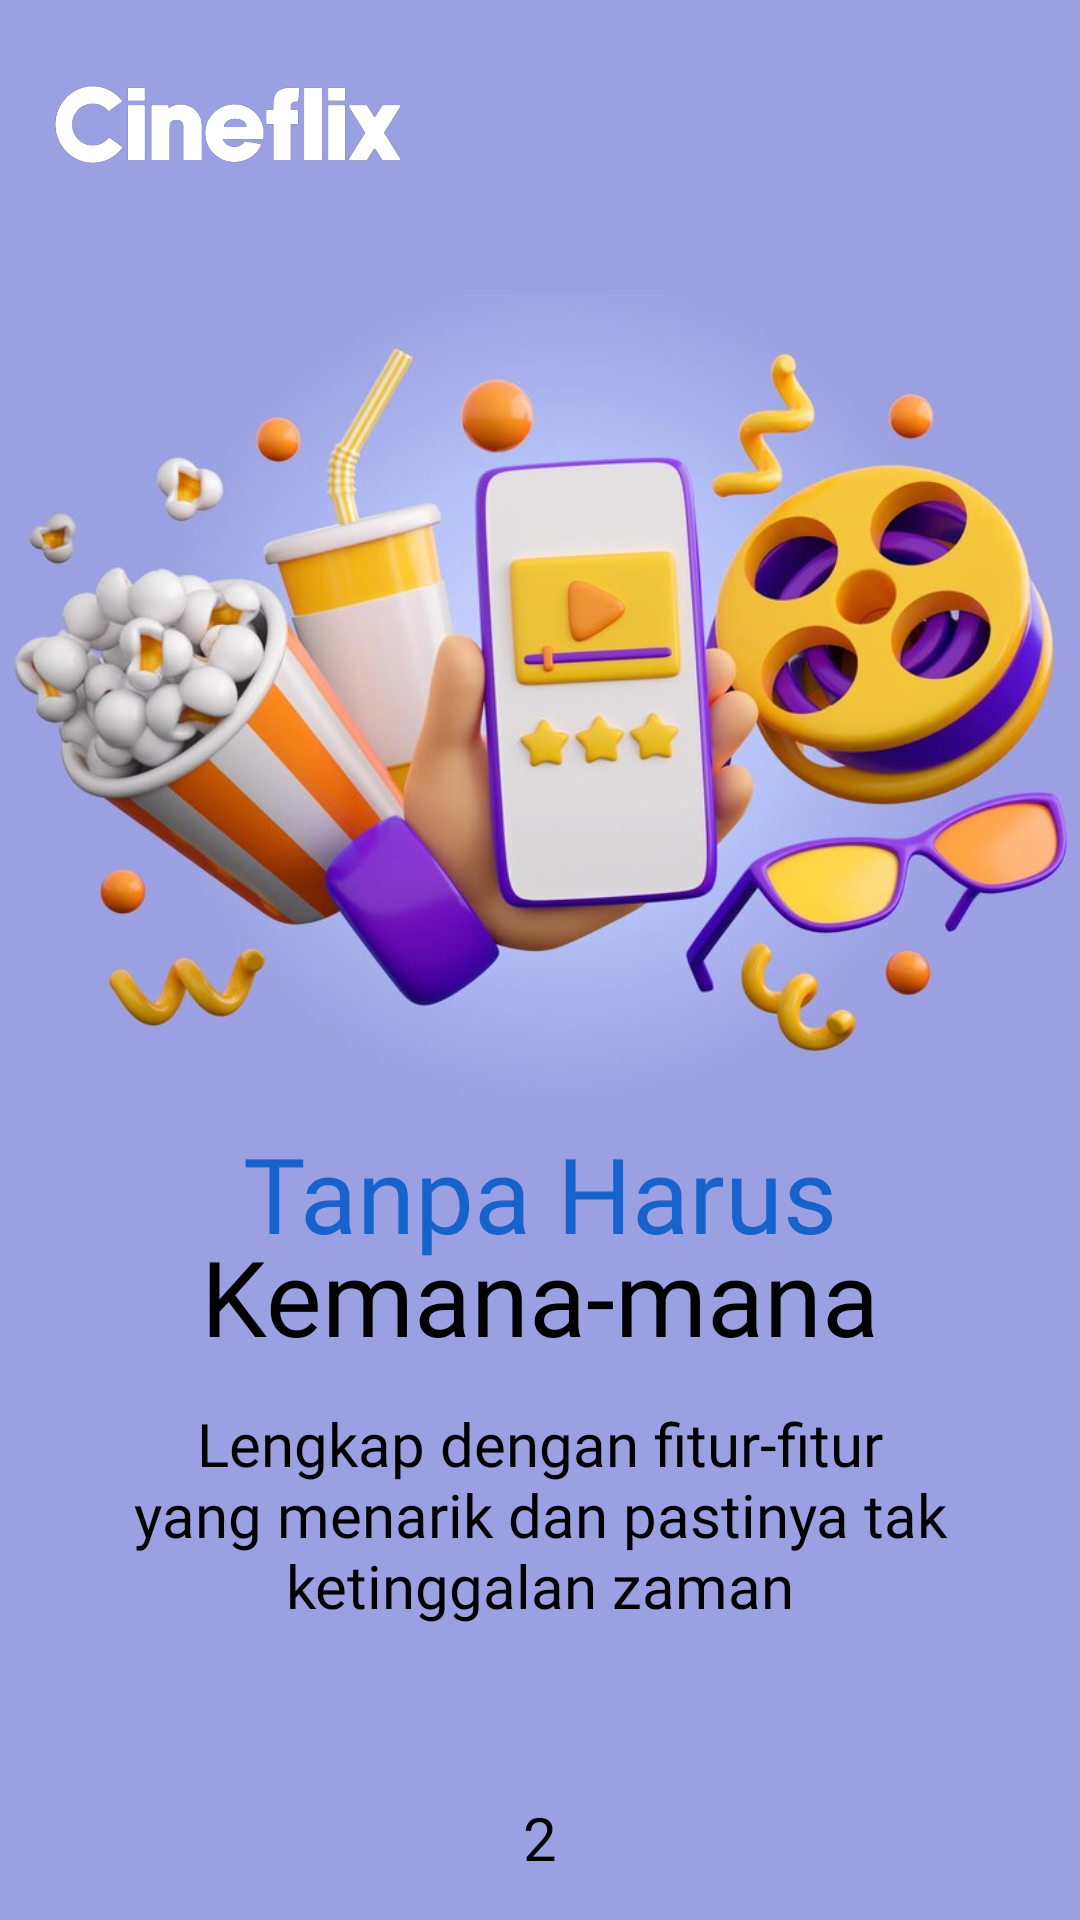

The Android layout XML behind this screen, and the referenced resources:
<!-- AndroidManifest.xml: application theme Theme.MovieApplication -->
<!-- res/layout/fragment_on_boarding2.xml -->
<?xml version="1.0" encoding="utf-8"?>
<androidx.constraintlayout.widget.ConstraintLayout xmlns:android="http://schemas.android.com/apk/res/android"
    xmlns:app="http://schemas.android.com/apk/res-auto"
    xmlns:tools="http://schemas.android.com/tools"
    android:layout_width="match_parent"
    android:layout_height="match_parent">

    <ImageView
        android:id="@+id/imageView"
        android:layout_width="match_parent"
        android:layout_height="match_parent"
        android:src="@drawable/background_on_boarding_page2" />

    <ImageView
        android:id="@+id/imageView5"
        android:layout_width="357dp"
        android:layout_height="358dp"
        android:src="@drawable/image_on_boarding_page2"
        app:layout_constraintBottom_toBottomOf="parent"
        app:layout_constraintEnd_toEndOf="parent"
        app:layout_constraintStart_toStartOf="parent"
        app:layout_constraintTop_toTopOf="parent"
        app:layout_constraintVertical_bias="0.187" />

    <ImageView
        android:layout_width="wrap_content"
        android:layout_height="32dp"
        android:layout_marginEnd="104dp"
        android:src="@drawable/logo_cineflix"
        app:layout_constraintBottom_toBottomOf="parent"
        app:layout_constraintEnd_toEndOf="parent"
        app:layout_constraintTop_toTopOf="parent"
        app:layout_constraintVertical_bias="0.042" />

    <TextView
        android:id="@+id/textView"
        android:layout_width="wrap_content"
        android:layout_height="wrap_content"
        android:fontFamily="@font/poppinsbold"
        android:text="Tanpa Harus"
        android:textColor="@color/darkblue"
        android:textSize="35dp"
        app:layout_constraintBottom_toBottomOf="parent"
        app:layout_constraintEnd_toEndOf="parent"
        app:layout_constraintStart_toStartOf="parent"
        app:layout_constraintTop_toTopOf="parent"
        app:layout_constraintVertical_bias="0.631" />

    <TextView
        android:layout_width="wrap_content"
        android:layout_height="wrap_content"
        android:fontFamily="@font/poppinsbold"
        android:text="Kemana-mana"
        android:textColor="@color/black"
        android:textSize="35dp"
        app:layout_constraintBottom_toBottomOf="parent"
        app:layout_constraintEnd_toEndOf="parent"
        app:layout_constraintStart_toStartOf="parent"
        app:layout_constraintTop_toTopOf="parent"
        app:layout_constraintVertical_bias="0.689" />

    <TextView
        android:layout_width="320dp"
        android:layout_height="84dp"
        android:fontFamily="@font/poppins"
        android:gravity="center"
        android:text="Lengkap dengan fitur-fitur yang menarik dan pastinya tak ketinggalan zaman"
        android:textColor="@color/black"
        android:textSize="20dp"
        app:layout_constraintBottom_toBottomOf="parent"
        app:layout_constraintEnd_toEndOf="parent"
        app:layout_constraintStart_toStartOf="parent"
        app:layout_constraintTop_toTopOf="parent"
        app:layout_constraintVertical_bias="0.833" />

    <TextView
        android:layout_width="wrap_content"
        android:layout_height="wrap_content"
        android:fontFamily="@font/poppins"
        android:text="2"
        android:textColor="@color/black"
        android:textSize="20dp"
        app:layout_constraintBottom_toBottomOf="parent"
        app:layout_constraintEnd_toEndOf="parent"
        app:layout_constraintStart_toStartOf="parent"
        app:layout_constraintTop_toTopOf="parent"
        app:layout_constraintVertical_bias="0.977" />

</androidx.constraintlayout.widget.ConstraintLayout>
<!-- resources referenced by this layout -->
<resources>
  <color name="black">#FF000000</color>
  <color name="darkblue">#1863CB</color>
  <!-- drawable background_on_boarding_page2 (drawable) -->
  <?xml version="1.0" encoding="utf-8"?>
  <shape xmlns:android="http://schemas.android.com/apk/res/android">
      <solid
          android:color="@color/lightblue"/>
  </shape>
  <!-- drawable image_on_boarding_page2: png bitmap (drawable, 562769 bytes) -->
  <!-- drawable logo_cineflix: png bitmap (drawable-v24, 17701 bytes) -->
  <style name="Theme.MovieApplication" parent="Theme.MaterialComponents.DayNight.NoActionBar">
          
          <item name="colorPrimary">@color/darkblue</item>
          <item name="colorPrimaryVariant">@color/purple_700</item>
          <item name="colorOnPrimary">@color/white</item>
          
          <item name="colorSecondary">@color/teal_200</item>
          <item name="colorSecondaryVariant">@color/teal_700</item>
          <item name="colorOnSecondary">@color/black</item>
          
          <item name="android:statusBarColor">?attr/colorPrimaryVariant</item>
          
      </style>
  <color name="lightblue">#9BA0E2</color>
  <color name="purple_700">#FF3700B3</color>
  <color name="white">#FFFFFFFF</color>
  <color name="teal_200">#FF03DAC5</color>
  <color name="teal_700">#FF018786</color>
</resources>
